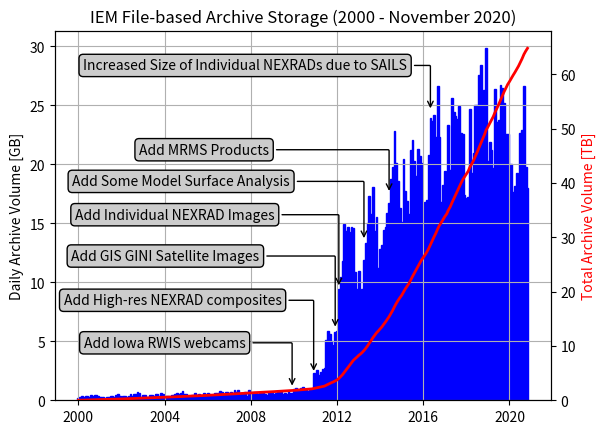

The script that saved this image:
"""Plot archive sizes."""
import datetime

import matplotlib.pyplot as plt

data = """250528    2000/02/01
346308    2000/03/01
263984    2000/04/01
335016    2000/05/01
360636    2000/06/01
240368    2000/07/01
410548    2000/08/01
393456    2000/09/01
463152    2000/10/01
461328    2000/11/01
336092    2000/12/01
244284    2001/01/01
236028    2001/02/01
246912    2001/03/01
180504    2001/04/01
275700    2001/05/01
277644    2001/06/01
338808    2001/07/01
334916    2001/08/01
296244    2001/09/01
485216    2001/10/01
495740    2001/11/01
375212    2001/12/01
310176    2002/01/01
382944    2002/02/01
394776    2002/03/01
278288    2002/04/01
400956    2002/05/01
501232    2002/06/01
361456    2002/07/01
533072    2002/08/01
496040    2002/09/01
727208    2002/10/01
575364    2002/11/01
314956    2002/12/01
423760    2003/01/01
413720    2003/02/01
182256    2003/03/01
290992    2003/04/01
459764    2003/05/01
406356    2003/06/01
332108    2003/07/01
562540    2003/08/01
504564    2003/09/01
346636    2003/10/01
607092    2003/11/01
499664    2003/12/01
414780    2004/01/01
326536    2004/02/01
399616    2004/03/01
288464    2004/04/01
432024    2004/05/01
457844    2004/06/01
539544    2004/07/01
608544    2004/08/01
506428    2004/09/01
615492    2004/10/01
807240    2004/11/01
495284    2004/12/01
567816    2005/01/01
401436    2005/02/01
308528    2005/03/01
407776    2005/04/01
412300    2005/05/01
595624    2005/06/01
431048    2005/07/01
535696    2005/08/01
466200    2005/09/01
344928    2005/10/01
650228    2005/11/01
554060    2005/12/01
631944    2006/01/01
540336    2006/02/01
408488    2006/03/01
470556    2006/04/01
613820    2006/05/01
653584    2006/06/01
601124    2006/07/01
779828    2006/08/01
660344    2006/09/01
470704    2006/10/01
739728    2006/11/01
735540    2006/12/01
626064    2007/01/01
673632    2007/02/01
651055    2007/03/01
870760    2007/04/01
681004    2007/05/01
850368    2007/06/01
530316    2007/07/01
624020    2007/08/01
539412    2007/09/01
676316    2007/10/01
375704    2007/11/01
880456    2007/12/01
554184    2008/01/01
614552    2008/02/01
664740    2008/03/01
665676    2008/04/01
495052    2008/05/01
640148    2008/06/01
488032    2008/07/01
633224    2008/08/01
515140    2008/09/01
469488    2008/10/01
714960    2008/11/01
640180    2008/12/01
584844    2009/01/01
539840    2009/02/01
610968    2009/03/01
686840    2009/04/01
655136    2009/05/01
661900    2009/06/01
561800    2009/07/01
630108    2009/08/01
525672    2009/09/01
786304    2009/10/01
652108    2009/11/01
639504    2009/12/01
914912    2010/01/01
1033280    2010/02/01
983512    2010/03/01
809028    2010/04/01
1000896    2010/05/01
1123532    2010/06/01
884704    2010/07/01
926912    2010/08/01
822816    2010/09/01
855136    2010/10/01
959316    2010/11/01
2310372    2010/12/01
2108408    2011/01/01
2597752    2011/02/01
2167468    2011/03/01
2412480    2011/04/01
2633772    2011/05/01
2741588    2011/06/01
5074592    2011/07/01
5830220    2011/08/01
5576488    2011/09/01
5025732    2011/10/01
4679484    2011/11/01
5746596    2011/12/01
5885144    2012/01/01
9434080    2012/02/01
10440768    2012/03/01
11764580    2012/04/01
14935252    2012/05/01
14333220    2012/06/01
14652408    2012/07/01
14288116    2012/08/01
14695496    2012/09/01
14631568    2012/10/01
10853392    2012/11/01
9394536    2012/12/01
10938140    2013/01/01
8704624    2013/02/01
9389384    2013/03/01
11912876    2013/04/01
13314104    2013/05/01
15014032    2013/06/01
17294188    2013/07/01
15805628    2013/08/01
18090736    2013/09/01
14353456    2013/10/01
15525156    2013/11/01
11172848    2013/12/01
12781908    2014/01/01
13150604    2014/02/01
14397756    2014/03/01
14674300    2014/04/01
15832844    2014/05/01
16729728    2014/06/01
18721972    2014/07/01
19781048    2014/08/01
22784752    2014/09/01
20139536    2014/10/01
18538720    2014/11/01
16281792    2014/12/01
15144216    2015/01/01
20402968    2015/02/01
17696484    2015/03/01
16849440    2015/04/01
15795596    2015/05/01
21234868    2015/06/01
22091156    2015/07/01
20291432    2015/08/01
19017312    2015/09/01
21259324    2015/10/01
20684676    2015/11/01
20085256    2015/12/01
16077172    2016/01/01
16823996    2016/02/01
16984572    2016/03/01
20808028    2016/04/01
23953816    2016/05/01
23686664    2016/06/01
24184016    2016/07/01
22299404    2016/08/01
26626264    2016/09/01
22331408	2016/10/01
16823724	2016/11/01
18203504	2016/12/01
19401880	2017/01/01
15468024	2017/02/01
23338180	2017/03/01
19533160	2017/04/01
25588956	2017/05/01
24452672	2017/06/01
24115112	2017/07/01
23818508	2017/08/01
24913788	2017/09/01
22673388	2017/10/01
22527040	2017/11/01
17391684	2017/12/01
17155532	2018/01/01
17213604	2018/02/01
24681032	2018/03/01
19250188	2018/04/01
20942364	2018/05/01
25020168	2018/06/01
25026348	2018/07/01
27570108	2018/08/01
28383152	2018/09/01
24742916	2018/10/01
26260084	2018/11/01
29823824	2018/12/01
20296232	2019/01/01
21909264	2019/02/01
21208828	2019/03/01
19661440	2019/04/01
26348300	2019/05/01
23571384	2019/06/01
23751864	2019/07/01
26745296	2019/08/01
26467544	2019/09/01
25179676	2019/10/01
22589336	2019/11/01
22589336    2019/12/01
17978932	2020/01/01
20049420	2020/02/01
17652417	2020/03/01
18151357	2020/04/01
19279679	2020/05/01
19116972	2020/06/01
22663242	2020/07/01
22912492	2020/08/01
26596201	2020/09/01
19768913	2020/10/01
17974340	2020/11/01"""


def main():
    """Go Main Go."""
    dates = [datetime.date(2000, 1, 1)]
    szs = [0.2]
    accum = [0.0002 * 30.0]
    for line in data.split("\n"):
        tokens = line.strip().split()
        sz = float(tokens[0]) / 1000000.0
        szs.append(sz)
        accum.append(accum[-1] + 30.0 * sz / 1000.0)
        dates.append(datetime.datetime.strptime(tokens[1], "%Y/%m/%d"))

    (fig, ax) = plt.subplots(1, 1)

    ax.bar(dates, szs, width=30, fc="b", ec="b")
    ax2 = ax.twinx()
    ax2.plot(dates, accum, lw=2, c="r")
    ax2.set_ylabel("Total Archive Volume [TB]", color="r")
    ax2.set_ylim(bottom=0)
    ax.set_ylabel("Daily Archive Volume [GB]")
    ax.grid(True)
    ax.set_title("IEM File-based Archive Storage (2000 - November 2020)")

    ax.annotate(
        "Add Iowa RWIS webcams",
        xy=(datetime.datetime(2009, 12, 1), 1.0),
        xycoords="data",
        xytext=(-150, 30),
        textcoords="offset points",
        bbox=dict(boxstyle="round", fc="0.8"),
        arrowprops=dict(
            arrowstyle="->", connectionstyle="angle,angleA=0,angleB=90,rad=1"
        ),
    )

    ax.annotate(
        "Add High-res NEXRAD composites",
        xy=(datetime.datetime(2010, 12, 1), 2.25),
        xycoords="data",
        xytext=(-180, 50),
        textcoords="offset points",
        bbox=dict(boxstyle="round", fc="0.8"),
        arrowprops=dict(
            arrowstyle="->", connectionstyle="angle,angleA=0,angleB=90,rad=1"
        ),
    )

    ax.annotate(
        "Add GIS GINI Satellite Images",
        xy=(datetime.datetime(2011, 12, 1), 6),
        xycoords="data",
        xytext=(-190, 50),
        textcoords="offset points",
        bbox=dict(boxstyle="round", fc="0.8"),
        arrowprops=dict(
            arrowstyle="->", connectionstyle="angle,angleA=0,angleB=90,rad=1"
        ),
    )

    ax.annotate(
        "Add Individual NEXRAD Images",
        xy=(datetime.datetime(2012, 2, 1), 9.5),
        xycoords="data",
        xytext=(-190, 50),
        textcoords="offset points",
        bbox=dict(boxstyle="round", fc="0.8"),
        arrowprops=dict(
            arrowstyle="->", connectionstyle="angle,angleA=0,angleB=90,rad=1"
        ),
    )

    ax.annotate(
        "Add Some Model Surface Analysis",
        xy=(datetime.datetime(2013, 4, 1), 13.5),
        xycoords="data",
        xytext=(-210, 40),
        textcoords="offset points",
        bbox=dict(boxstyle="round", fc="0.8"),
        arrowprops=dict(
            arrowstyle="->", connectionstyle="angle,angleA=0,angleB=90,rad=1"
        ),
    )

    ax.annotate(
        "Add MRMS Products",
        xy=(datetime.datetime(2014, 6, 1), 17.5),
        xycoords="data",
        xytext=(-250, 40),
        textcoords="offset pixels",
        bbox=dict(boxstyle="round", fc="0.8"),
        arrowprops=dict(
            arrowstyle="->", connectionstyle="angle,angleA=0,angleB=90,rad=1"
        ),
    )

    ax.annotate(
        "Increased Size of Individual NEXRADs due to SAILS",
        xy=(datetime.datetime(2016, 5, 1), 24.5),
        xycoords="data",
        xytext=(-250, 30),
        textcoords="offset points",
        bbox=dict(boxstyle="round", fc="0.8"),
        arrowprops=dict(
            arrowstyle="->", connectionstyle="angle,angleA=0,angleB=90,rad=1"
        ),
    )

    fig.savefig("201126.png")


if __name__ == "__main__":
    main()
